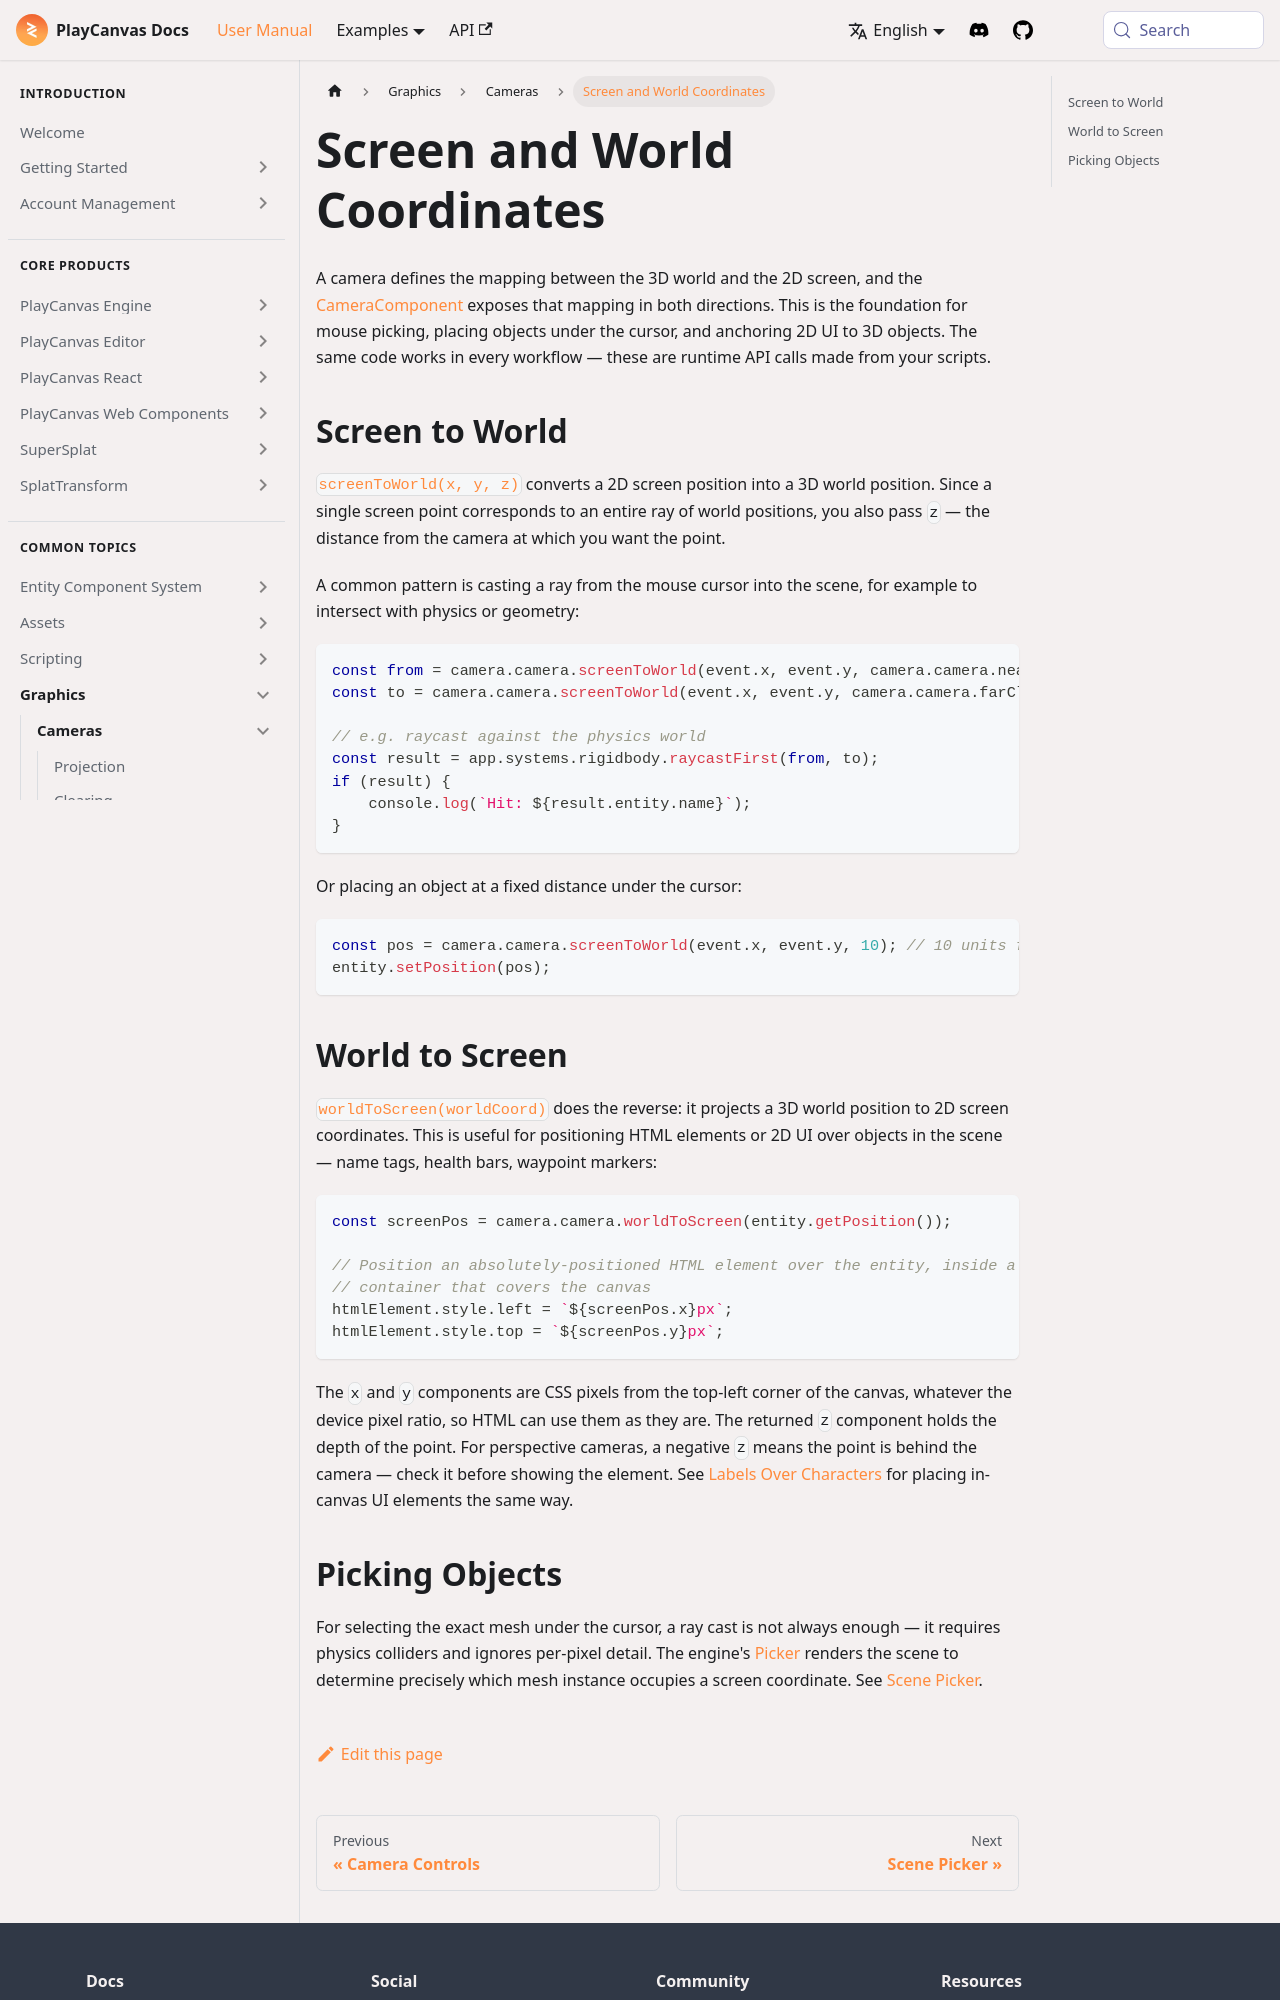

repository: playcanvas/developer-site · page: user-manual/graphics/cameras/screen-and-world/index.html · generator: docusaurus

---
title: Screen and World Coordinates
description: Convert between 2D screen positions and 3D world positions with screenToWorld and worldToScreen for picking, placement, and UI.
---

A camera defines the mapping between the 3D world and the 2D screen, and the [CameraComponent](https://api.playcanvas.com/engine/classes/CameraComponent.html) exposes that mapping in both directions. This is the foundation for mouse picking, placing objects under the cursor, and anchoring 2D UI to 3D objects. The same code works in every workflow — these are runtime API calls made from your scripts.

## Screen to World {#screen-to-world}

[`screenToWorld(x, y, z)`](https://api.playcanvas.com/engine/classes/CameraComponent.html#screentoworld) converts a 2D screen position into a 3D world position. Since a single screen point corresponds to an entire ray of world positions, you also pass `z` — the distance from the camera at which you want the point.

A common pattern is casting a ray from the mouse cursor into the scene, for example to intersect with physics or geometry:

```javascript
const from = camera.camera.screenToWorld(event.x, event.y, camera.camera.nearClip);
const to = camera.camera.screenToWorld(event.x, event.y, camera.camera.farClip);

// e.g. raycast against the physics world
const result = app.systems.rigidbody.raycastFirst(from, to);
if (result) {
    console.log(`Hit: ${result.entity.name}`);
}
```

Or placing an object at a fixed distance under the cursor:

```javascript
const pos = camera.camera.screenToWorld(event.x, event.y, 10); // 10 units from the camera
entity.setPosition(pos);
```

## World to Screen {#world-to-screen}

[`worldToScreen(worldCoord)`](https://api.playcanvas.com/engine/classes/CameraComponent.html#worldtoscreen) does the reverse: it projects a 3D world position to 2D screen coordinates. This is useful for positioning HTML elements or 2D UI over objects in the scene — name tags, health bars, waypoint markers:

```javascript
const screenPos = camera.camera.worldToScreen(entity.getPosition());

// Position an absolutely-positioned HTML element over the entity, inside a
// container that covers the canvas
htmlElement.style.left = `${screenPos.x}px`;
htmlElement.style.top = `${screenPos.y}px`;
```

The `x` and `y` components are CSS pixels from the top-left corner of the canvas, whatever the device pixel ratio, so HTML can use them as they are. The returned `z` component holds the depth of the point. For perspective cameras, a negative `z` means the point is behind the camera — check it before showing the element. See [Labels Over Characters](/user-manual/user-interface/world-space-ui/#labels-over-characters) for placing in-canvas UI elements the same way.
